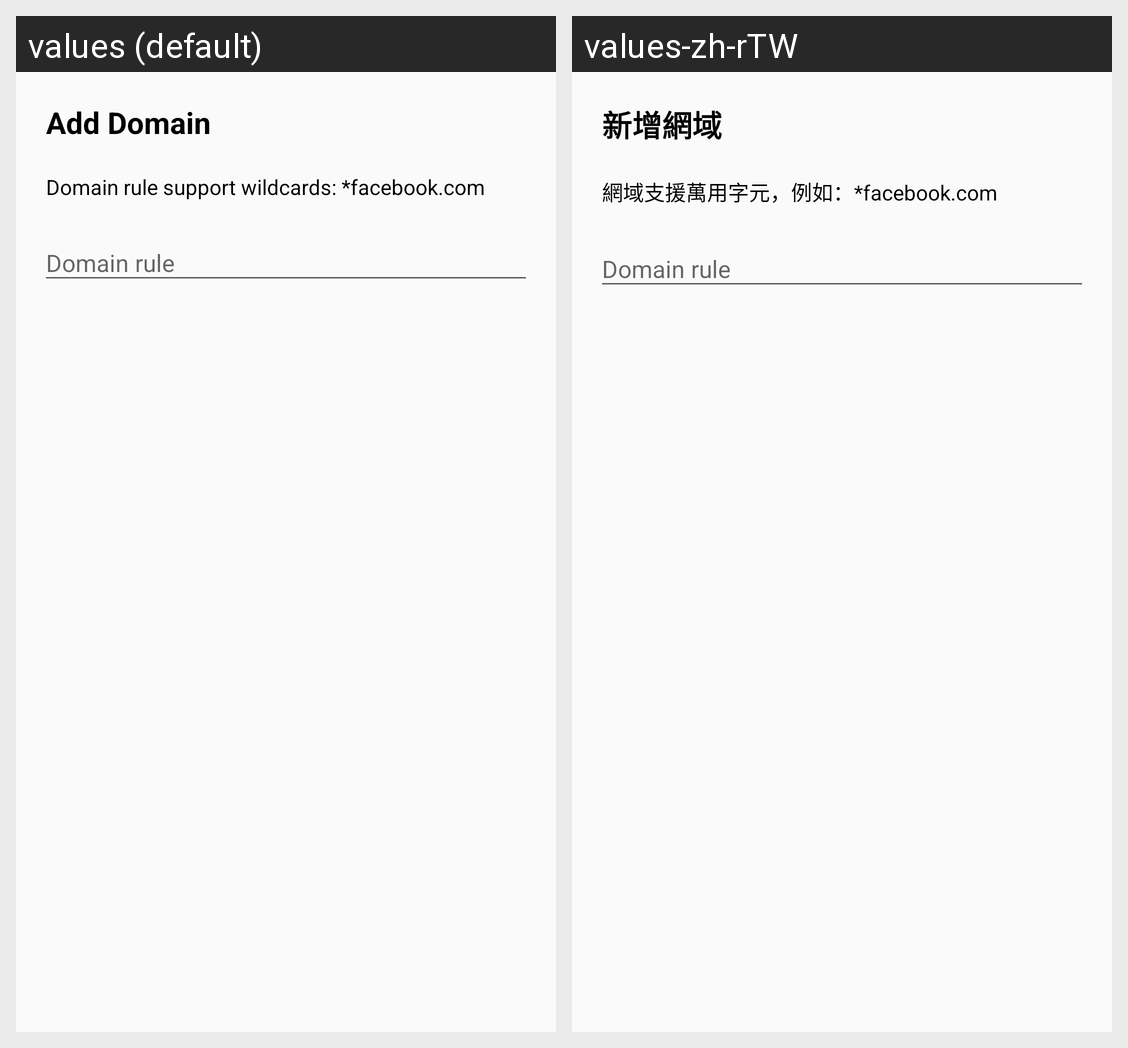

This grid shows one Android layout under two languages. Give, for every string resource on the screen, its name, the default text and each shown locale's text.
Android screen res/layout/dialog_blacklist_domain.xml rendered under 2 locales, left to right: values (default), values-zh-rTW. Device: Nexus 5 (rendered at 1080×1920; each locale shown at half size, 540×960, under a caption strip naming it); theme AppTheme.
Strings drawn on this screen, with the default value and each locale's value (text and hints the layout hard-codes, and strings that could not be matched under every locale, appear in the picture but are not listed):

dialog_blacklist_domain_title
  values: Add Domain
  values-zh-rTW: 新增網域

dialog_blacklist_domain_info
  values: Domain rule support wildcards: *facebook.com
  values-zh-rTW: 網域支援萬用字元，例如：*facebook.com
